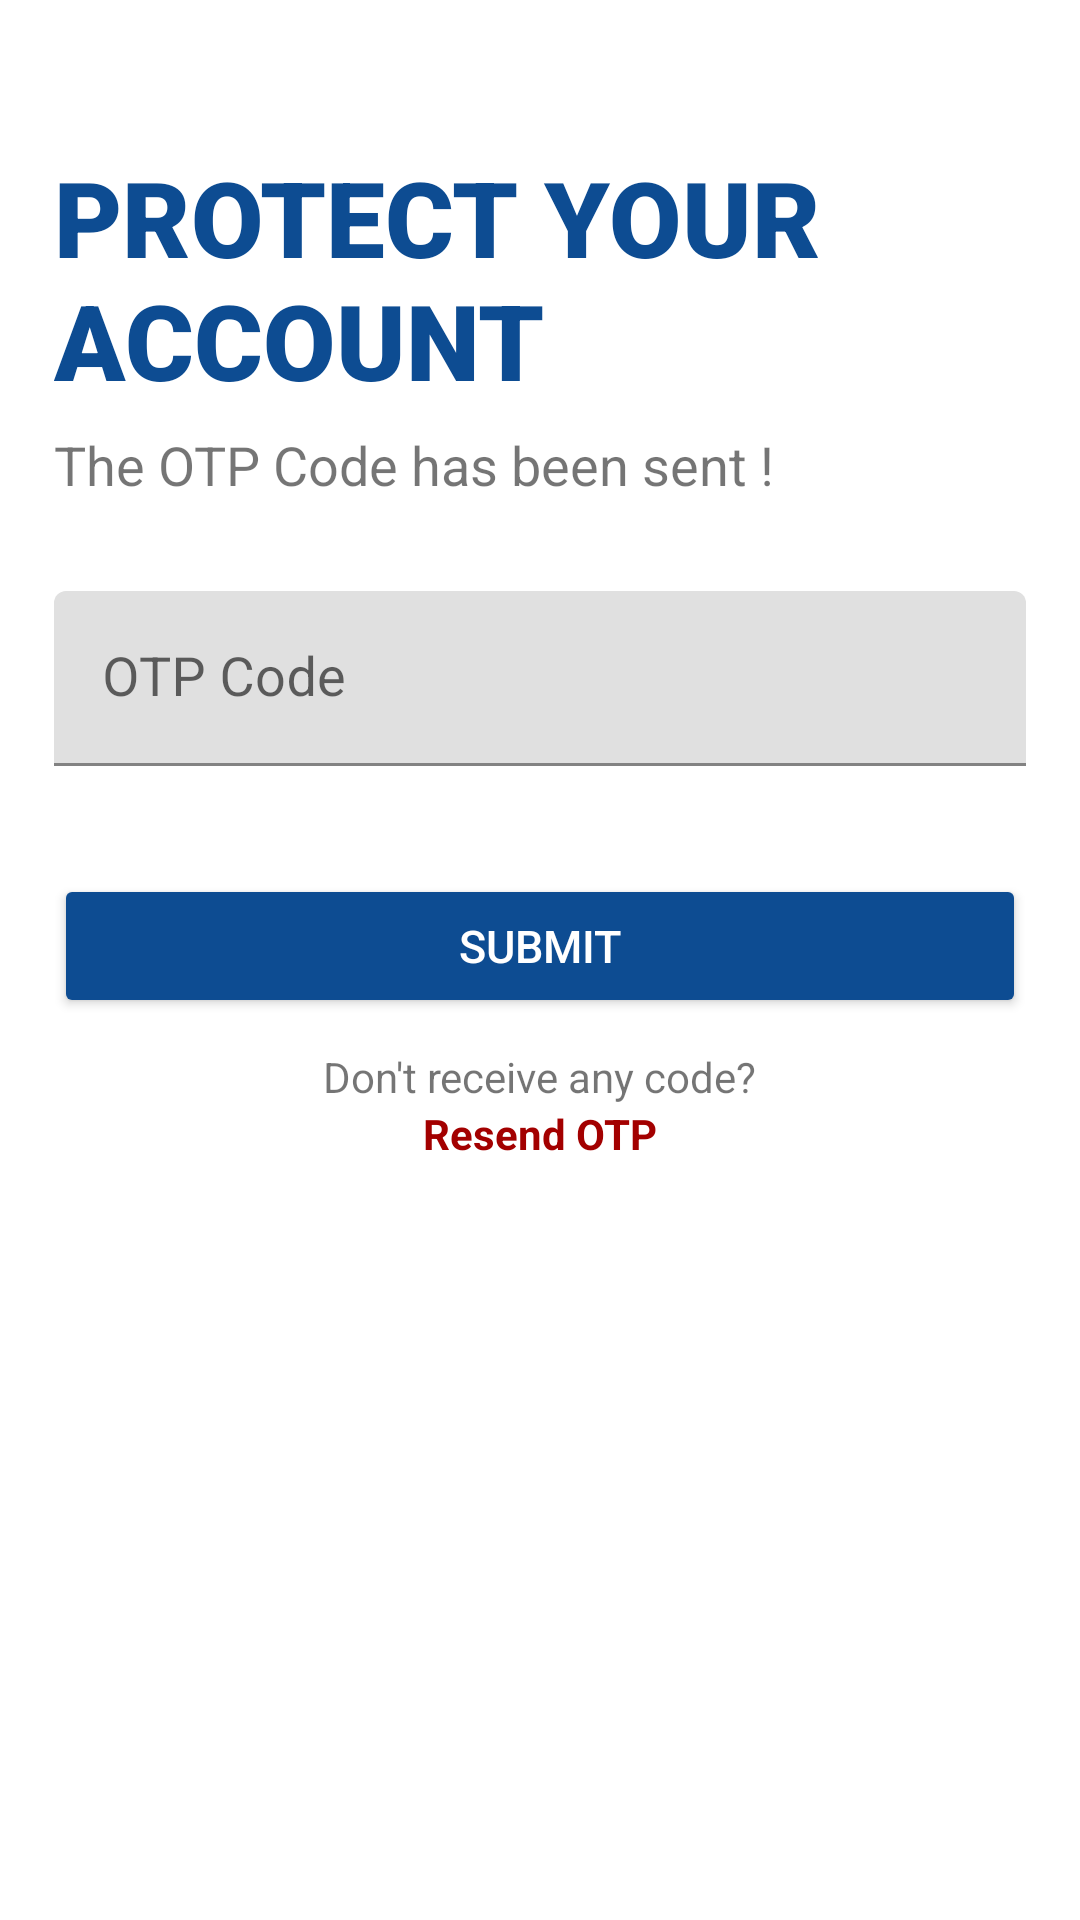

The Android layout XML behind this screen, and the referenced resources:
<!-- AndroidManifest.xml: application theme Theme.Kasaadmin -->
<!-- res/layout/activity_otpverification.xml -->
<?xml version="1.0" encoding="utf-8"?>
<androidx.appcompat.widget.LinearLayoutCompat xmlns:android="http://schemas.android.com/apk/res/android"
    xmlns:app="http://schemas.android.com/apk/res-auto"
    xmlns:tools="http://schemas.android.com/tools"
    android:layout_width="match_parent"
    android:layout_height="match_parent"
    android:orientation="vertical"
    tools:context=".OTPVerificationActivity">

    <androidx.constraintlayout.widget.ConstraintLayout
        android:layout_width="match_parent"
        android:layout_height="match_parent"
        android:layout_gravity="center">

        <LinearLayout
            android:layout_width="match_parent"
            android:layout_height="wrap_content"
            android:layout_marginStart="2dp"
            android:layout_marginTop="8dp"
            android:layout_marginEnd="2dp"
            android:layout_marginBottom="8dp"
            android:orientation="vertical"
            android:padding="16dp"
            app:layout_constraintBottom_toBottomOf="parent"
            app:layout_constraintEnd_toEndOf="parent"
            app:layout_constraintStart_toStartOf="parent"
            app:layout_constraintTop_toTopOf="parent"
            app:layout_constraintVertical_bias="0.110000014">

            <LinearLayout
                android:id="@+id/linearLayout1"
                android:layout_width="match_parent"
                android:layout_height="wrap_content"
                android:layout_marginTop="1dp"
                android:layout_marginLeft="0dp"
                android:layout_marginBottom="0dp"
                android:gravity="left"
                android:orientation="vertical"
                app:layout_constraintEnd_toEndOf="parent"
                app:layout_constraintStart_toStartOf="parent"
                app:layout_constraintTop_toTopOf="parent">

                <TextView
                    android:id="@+id/banner2"
                    android:layout_width="wrap_content"
                    android:layout_height="wrap_content"
                    android:layout_marginTop="0dp"
                    android:fontFamily="sans-serif-black"
                    android:text="PROTECT YOUR ACCOUNT"
                    android:textAlignment="textStart"
                    android:textColor="@color/blue1"
                    android:textSize="35dp" />

                <TextView
                    android:id="@+id/bannerDescription"
                    android:layout_width="wrap_content"
                    android:layout_height="wrap_content"
                    android:layout_marginTop="6dp"
                    android:layout_marginRight="16dp"
                    android:fontFamily="sans-serif-medium"
                    android:text="The OTP Code has been sent !"
                    android:textAlignment="textStart"
                    android:textFontWeight="450"
                    android:textSize="18dp"
                    android:textStyle="normal" />
            </LinearLayout>

            <LinearLayout
                android:id="@+id/linearLayout3"
                android:layout_width="match_parent"
                android:layout_height="wrap_content"
                android:layout_marginBottom="1dp"
                android:gravity="center_horizontal"
                android:orientation="vertical"
                app:layout_constraintEnd_toEndOf="parent"
                app:layout_constraintStart_toStartOf="parent"
                app:layout_constraintTop_toTopOf="parent">

                <com.google.android.material.textfield.TextInputLayout
                    android:layout_width="match_parent"
                    android:layout_height="wrap_content">

                    <com.google.android.material.textfield.TextInputEditText
                        android:id="@+id/otp"
                        android:layout_width="match_parent"
                        android:layout_height="wrap_content"
                        android:layout_marginTop="30dp"
                        android:ems="10"
                        android:hint="OTP Code"
                        android:inputType="number"
                        android:textSize="18sp" />
                </com.google.android.material.textfield.TextInputLayout>
            </LinearLayout>

            <LinearLayout
                android:id="@+id/linearLayout2"
                android:layout_width="match_parent"
                android:layout_height="wrap_content"
                android:layout_marginTop="35dp"
                android:layout_marginBottom="35dp"
                android:gravity="center_horizontal"
                android:orientation="vertical"
                app:layout_constraintEnd_toEndOf="parent"
                app:layout_constraintStart_toStartOf="parent"
                app:layout_constraintTop_toBottomOf="@+id/linearLayout1">

                <Button
                    android:id="@+id/btnOTP"
                    android:layout_width="match_parent"
                    android:layout_height="wrap_content"
                    android:backgroundTint="@color/blue1"
                    android:text="Submit"
                    android:textColor="#FFFFFF"
                    android:textSize="15sp" />

                <TextView
                    android:id="@+id/textView3"
                    android:layout_width="wrap_content"
                    android:layout_height="wrap_content"
                    android:layout_marginTop="10dp"
                    android:layout_marginBottom="0dp"
                    android:text="Don't receive any code?"
                    android:textSize="14sp" />

                <TextView
                    android:id="@+id/resendOTP"
                    android:layout_width="wrap_content"
                    android:layout_height="wrap_content"
                    android:text="Resend OTP"
                    android:textColor="#A30000"
                    android:textSize="14sp"
                    android:textStyle="bold" />
            </LinearLayout>
        </LinearLayout>


    </androidx.constraintlayout.widget.ConstraintLayout>
</androidx.appcompat.widget.LinearLayoutCompat>
<!-- resources referenced by this layout -->
<resources>
  <color name="blue1">#0D4C92</color>
  <style name="Theme.Kasaadmin" parent="Theme.MaterialComponents.DayNight.DarkActionBar">
          
          <item name="colorPrimary">@color/blue1</item>
          <item name="colorPrimaryVariant">@color/blue2</item>
          <item name="colorOnPrimary">@color/white</item>
          
          <item name="colorSecondary">@color/teal1</item>
          <item name="colorSecondaryVariant">@color/teal2</item>
          <item name="colorOnSecondary">@color/black</item>
          
          <item name="android:statusBarColor">?attr/colorPrimaryVariant</item>
          
      </style>
  <color name="blue2">#82AAE3</color>
  <color name="white">#FFFFFFFF</color>
  <color name="teal1">#439A97</color>
  <color name="teal2">#A0E4CB</color>
  <color name="black">#FF000000</color>
</resources>
